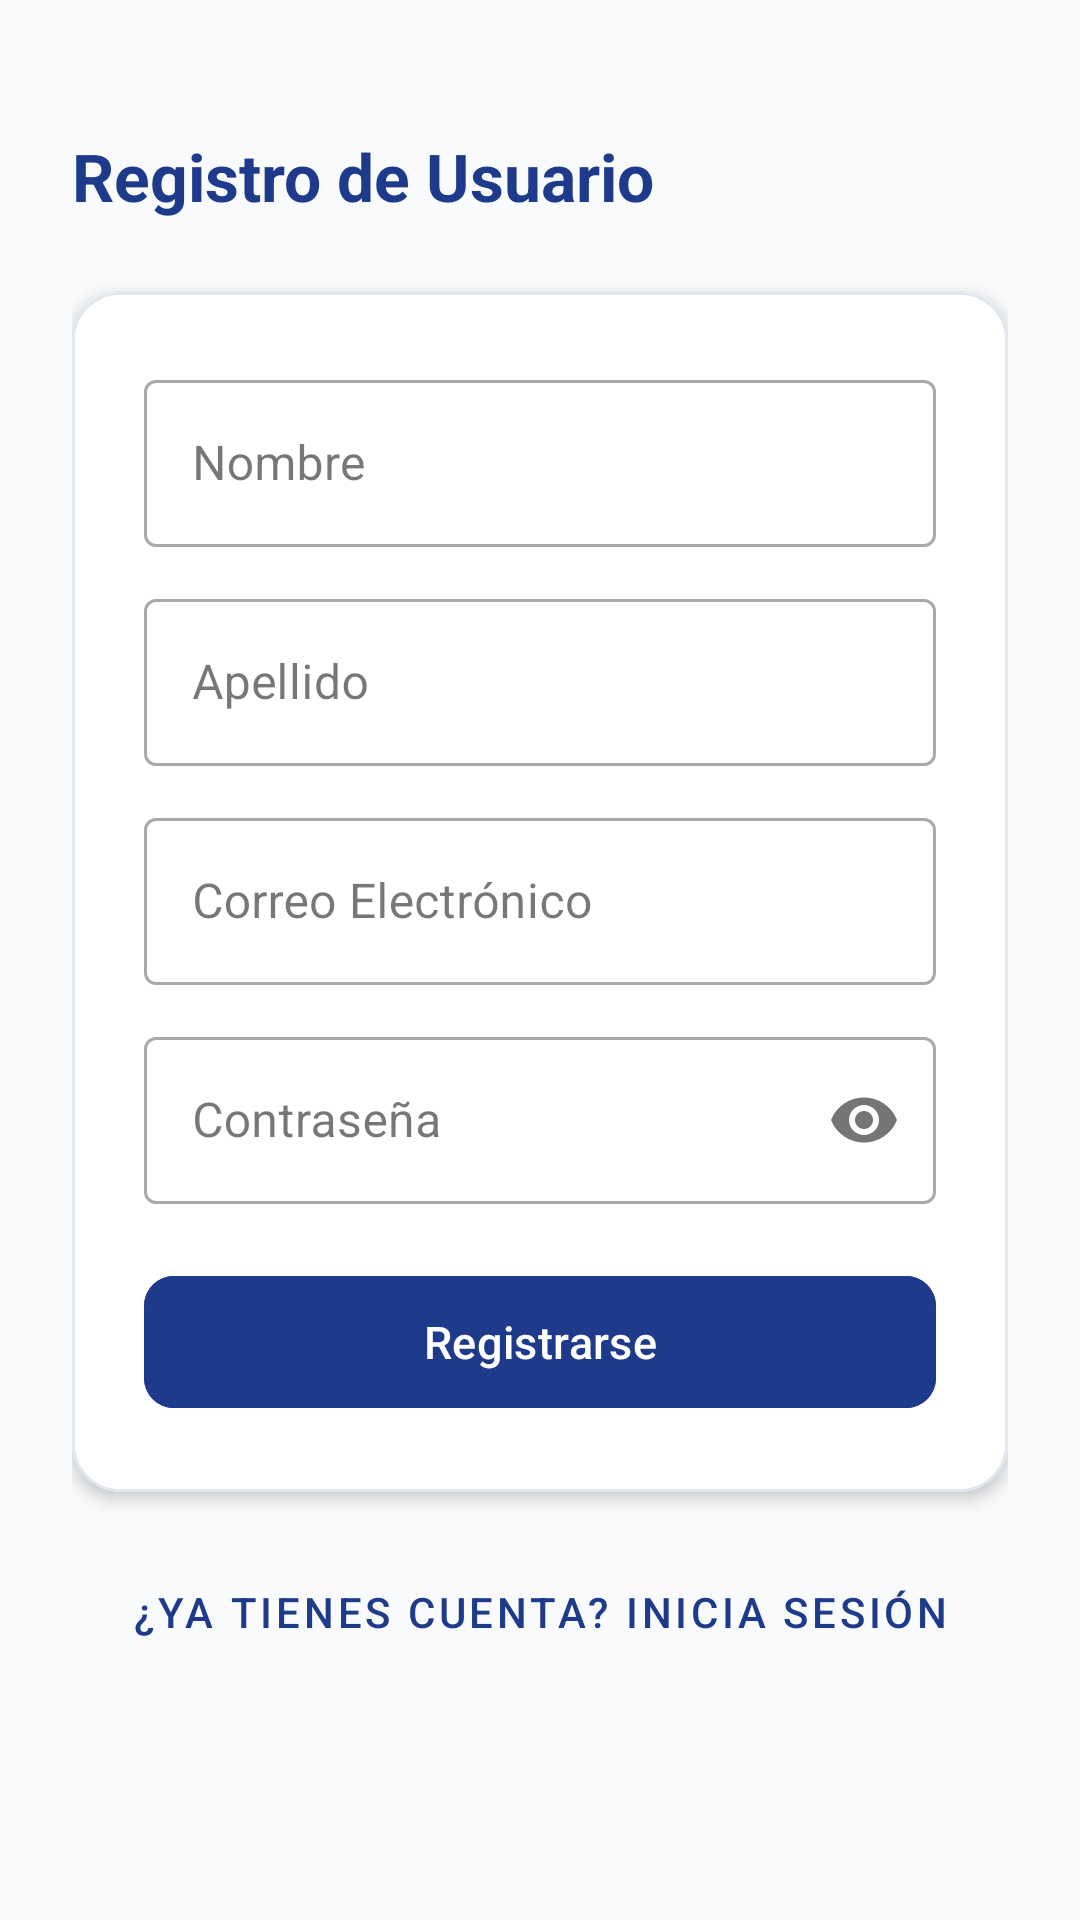

Reconstruct the res/layout file that produces this screen, plus the resources it refers to.
<!-- AndroidManifest.xml: application theme Theme.UtesaConcurrencyApp -->
<!-- res/layout/actividad_registro.xml -->
<?xml version="1.0" encoding="utf-8"?>
<ScrollView xmlns:android="http://schemas.android.com/apk/res/android"
    xmlns:app="http://schemas.android.com/apk/res-auto"
    android:layout_width="match_parent"
    android:layout_height="match_parent"
    android:fillViewport="true"
    android:background="@color/background">

    <androidx.constraintlayout.widget.ConstraintLayout
        android:layout_width="match_parent"
        android:layout_height="wrap_content"
        android:padding="24dp">

        <TextView
            android:id="@+id/tvTituloRegistro"
            android:layout_width="0dp"
            android:layout_height="wrap_content"
            android:text="@string/register_title"
            android:textColor="@color/primary"
            android:textSize="22sp"
            android:textStyle="bold"
            android:layout_marginTop="20dp"
            app:layout_constraintTop_toTopOf="parent"
            app:layout_constraintStart_toStartOf="parent"
            app:layout_constraintEnd_toEndOf="parent" />

        <com.google.android.material.card.MaterialCardView
            android:id="@+id/cardRegistro"
            android:layout_width="0dp"
            android:layout_height="wrap_content"
            android:layout_marginTop="24dp"
            app:cardCornerRadius="16dp"
            app:cardElevation="3dp"
            app:strokeWidth="1dp"
            app:strokeColor="@color/card_border"
            app:cardBackgroundColor="@color/surface"
            app:layout_constraintTop_toBottomOf="@id/tvTituloRegistro"
            app:layout_constraintStart_toStartOf="parent"
            app:layout_constraintEnd_toEndOf="parent">

            <LinearLayout
                android:layout_width="match_parent"
                android:layout_height="wrap_content"
                android:orientation="vertical"
                android:padding="24dp">

                <com.google.android.material.textfield.TextInputLayout
                    android:id="@+id/tilRegNombre"
                    android:layout_width="match_parent"
                    android:layout_height="wrap_content"
                    android:hint="@string/name_hint"
                    style="@style/Widget.MaterialComponents.TextInputLayout.OutlinedBox"
                    android:layout_marginBottom="12dp">

                    <com.google.android.material.textfield.TextInputEditText
                        android:id="@+id/etRegNombre"
                        android:layout_width="match_parent"
                        android:layout_height="wrap_content"
                        android:inputType="textPersonName" />
                </com.google.android.material.textfield.TextInputLayout>

                <com.google.android.material.textfield.TextInputLayout
                    android:id="@+id/tilRegApellido"
                    android:layout_width="match_parent"
                    android:layout_height="wrap_content"
                    android:hint="@string/lastname_hint"
                    style="@style/Widget.MaterialComponents.TextInputLayout.OutlinedBox"
                    android:layout_marginBottom="12dp">

                    <com.google.android.material.textfield.TextInputEditText
                        android:id="@+id/etRegApellido"
                        android:layout_width="match_parent"
                        android:layout_height="wrap_content"
                        android:inputType="textPersonName" />
                </com.google.android.material.textfield.TextInputLayout>

                <com.google.android.material.textfield.TextInputLayout
                    android:id="@+id/tilRegEmail"
                    android:layout_width="match_parent"
                    android:layout_height="wrap_content"
                    android:hint="@string/email_hint"
                    style="@style/Widget.MaterialComponents.TextInputLayout.OutlinedBox"
                    android:layout_marginBottom="12dp">

                    <com.google.android.material.textfield.TextInputEditText
                        android:id="@+id/etRegEmail"
                        android:layout_width="match_parent"
                        android:layout_height="wrap_content"
                        android:inputType="textEmailAddress" />
                </com.google.android.material.textfield.TextInputLayout>

                <com.google.android.material.textfield.TextInputLayout
                    android:id="@+id/tilRegPassword"
                    android:layout_width="match_parent"
                    android:layout_height="wrap_content"
                    android:hint="@string/password_hint"
                    app:passwordToggleEnabled="true"
                    style="@style/Widget.MaterialComponents.TextInputLayout.OutlinedBox"
                    android:layout_marginBottom="20dp">

                    <com.google.android.material.textfield.TextInputEditText
                        android:id="@+id/etRegPassword"
                        android:layout_width="match_parent"
                        android:layout_height="wrap_content"
                        android:inputType="textPassword" />
                </com.google.android.material.textfield.TextInputLayout>

                <com.google.android.material.button.MaterialButton
                    android:id="@+id/btnRealizarRegistro"
                    android:layout_width="match_parent"
                    android:layout_height="52dp"
                    android:text="@string/btn_register"
                    android:textSize="15sp"
                    app:cornerRadius="10dp"
                    android:backgroundTint="@color/primary" />

                <ProgressBar
                    android:id="@+id/progressBarRegistro"
                    android:layout_width="wrap_content"
                    android:layout_height="wrap_content"
                    android:layout_gravity="center"
                    android:visibility="gone"
                    android:layout_marginTop="16dp" />

            </LinearLayout>
        </com.google.android.material.card.MaterialCardView>

        <com.google.android.material.button.MaterialButton
            android:id="@+id/btnVolverLogin"
            style="@style/Widget.MaterialComponents.Button.TextButton"
            android:layout_width="wrap_content"
            android:layout_height="wrap_content"
            android:text="¿Ya tienes cuenta? Inicia sesión"
            android:textColor="@color/primary"
            android:layout_marginTop="16dp"
            app:layout_constraintTop_toBottomOf="@id/cardRegistro"
            app:layout_constraintStart_toStartOf="parent"
            app:layout_constraintEnd_toEndOf="parent" />

    </androidx.constraintlayout.widget.ConstraintLayout>
</ScrollView>
<!-- resources referenced by this layout -->
<resources>
  <color name="background">#F8FAFC</color>
  <color name="card_border">#E2E8F0</color>
  <color name="primary">#1E3A8A</color>
  <color name="surface">#FFFFFF</color>
  <string name="btn_register">Registrarse</string>
  <string name="email_hint">Correo Electrónico</string>
  <string name="lastname_hint">Apellido</string>
  <string name="name_hint">Nombre</string>
  <string name="password_hint">Contraseña</string>
  <string name="register_title">Registro de Usuario</string>
  <style name="Theme.UtesaConcurrencyApp" parent="Theme.Material3.DayNight.NoActionBar">
          
          <item name="colorPrimary">@color/primary</item>
          <item name="colorPrimaryVariant">@color/primary_variant</item>
          <item name="colorOnPrimary">@color/surface</item>
          
          <item name="colorSecondary">@color/secondary</item>
          <item name="colorSecondaryVariant">@color/secondary_variant</item>
          <item name="colorOnSecondary">@color/surface</item>
          
          <item name="android:statusBarColor">@color/primary</item>
          <item name="android:windowLightStatusBar">false</item>
          
          <item name="android:windowBackground">@color/background</item>
      </style>
  <color name="primary_variant">#172554</color>
  <color name="secondary">#0D9488</color>
  <color name="secondary_variant">#0F766E</color>
</resources>
